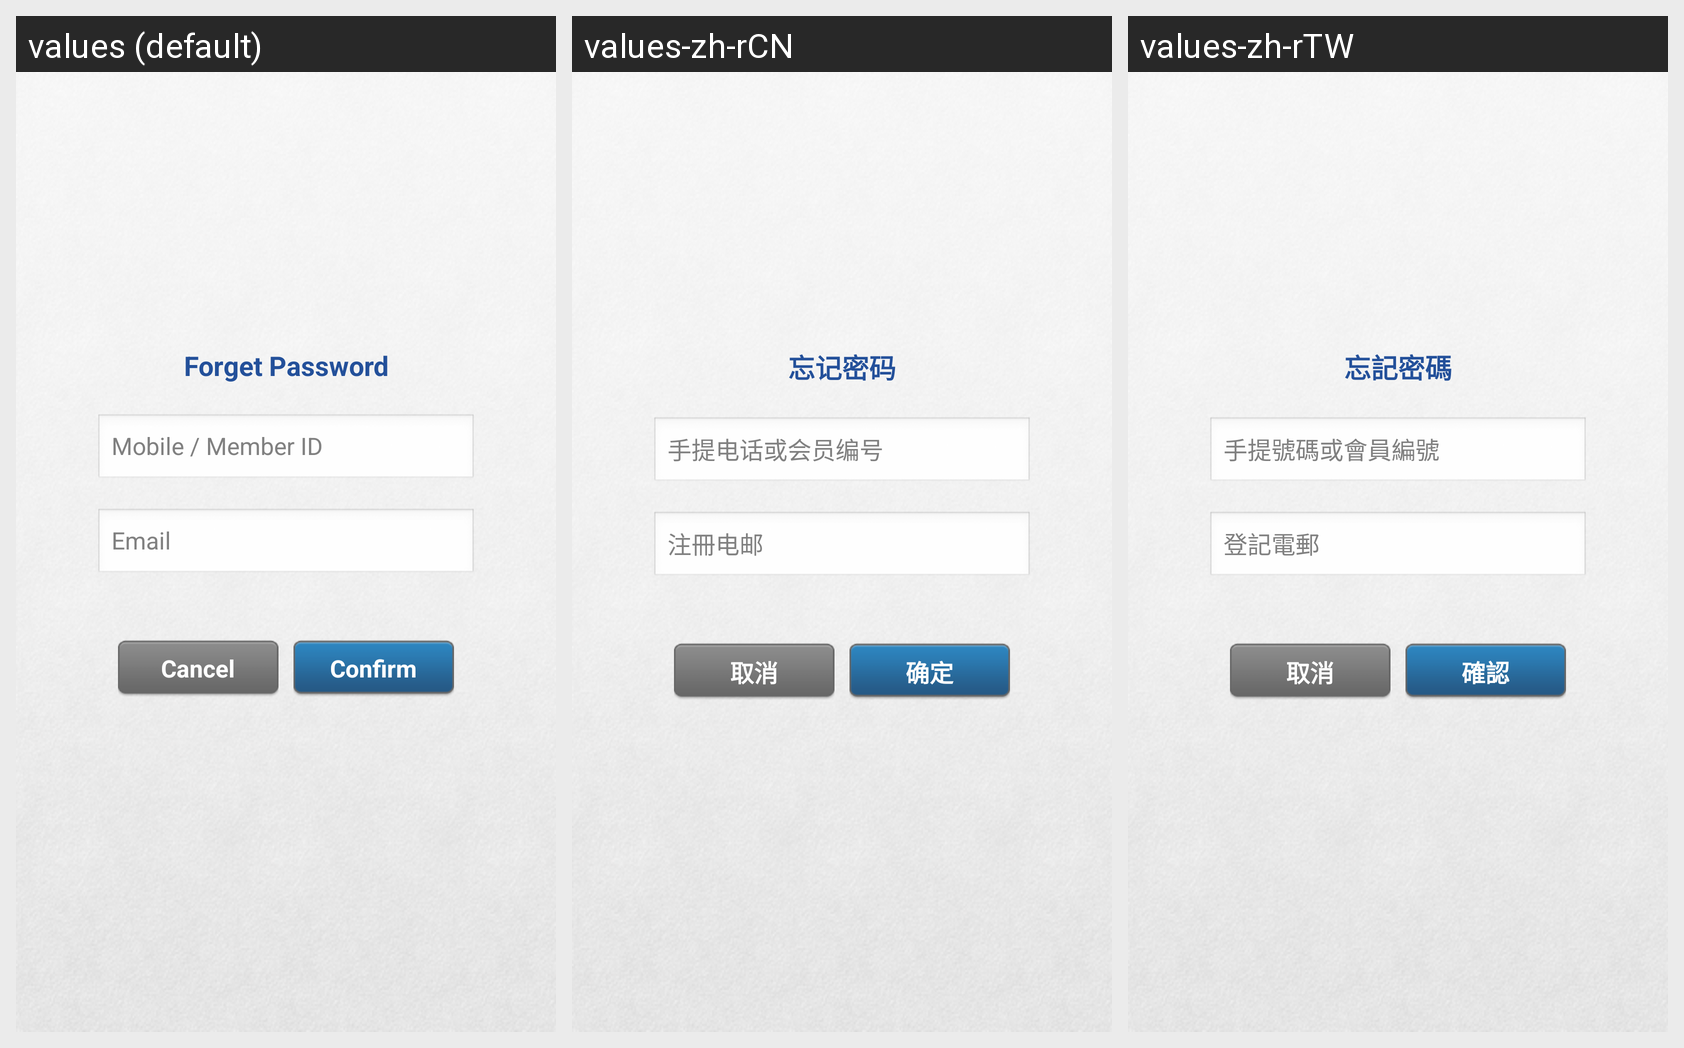

This grid shows one Android layout under several languages. Give, for every string resource on the screen, its name, the default text and each shown locale's text.
Android screen res/layout/login_forget_password_page.xml rendered under 3 locales, left to right: values (default), values-zh-rCN, values-zh-rTW. Device: Nexus 5 (rendered at 1080×1920; each locale shown at half size, 540×960, under a caption strip naming it); theme activity_anim_zoom.
Strings drawn on this screen, with the default value and each locale's value (text and hints the layout hard-codes, and strings that could not be matched under every locale, appear in the picture but are not listed):

login_forget_password_title
  values: Forget Password
  values-zh-rCN: 忘记密码
  values-zh-rTW: 忘記密碼

login_forget_password_phone_field_title
  values: Mobile / Member ID
  values-zh-rCN: 手提电话或会员编号
  values-zh-rTW: 手提號碼或會員編號

login_forget_password_email_field_title
  values: Email
  values-zh-rCN: 注冊电邮
  values-zh-rTW: 登記電郵

cancel_btn_title
  values: Cancel
  values-zh-rCN: 取消
  values-zh-rTW: 取消

confirm_btn_title
  values: Confirm
  values-zh-rCN: 确定
  values-zh-rTW: 確認
